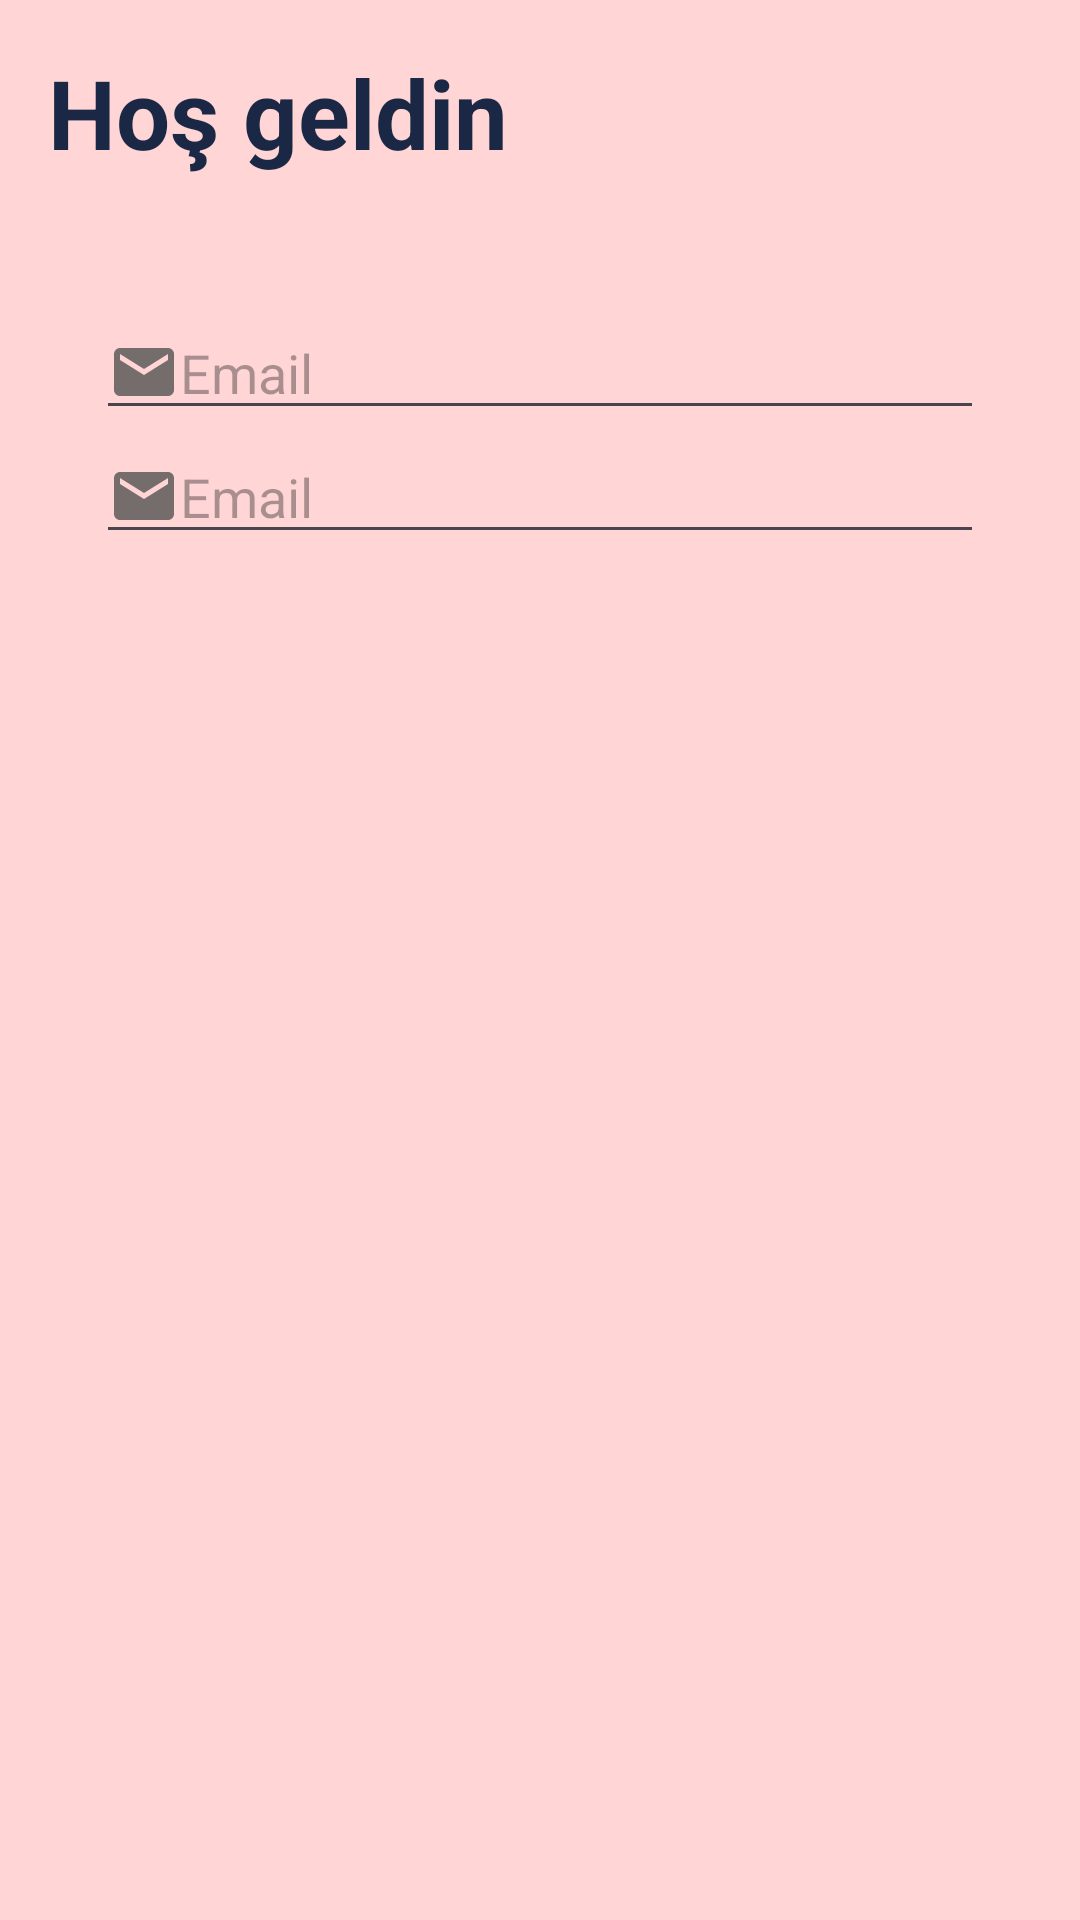

Android layout source for this screen:
<!-- AndroidManifest.xml: application theme Theme.SurveyApp -->
<!-- res/layout/fragment_personal_information.xml -->
<?xml version="1.0" encoding="utf-8"?>
<LinearLayout xmlns:android="http://schemas.android.com/apk/res/android"
    xmlns:tools="http://schemas.android.com/tools"
    android:layout_width="match_parent"
    android:layout_height="match_parent"
    android:orientation="vertical"
    tools:context=".ui.PersonalInformationFragment"
    android:background="#FFD5D5">

    <TextView
        android:layout_width="wrap_content"
        android:layout_height="wrap_content"
        android:layout_marginStart="16dp"
        android:layout_marginTop="16dp"
        android:text="Hoş geldin"
        android:textColor="#1a2845"
        android:textSize="32sp"
        android:textStyle="bold" />

    <TextView
        android:id="@+id/fragmentPersonalInformation_twName"
        android:layout_width="match_parent"
        android:layout_height="wrap_content"
        android:layout_marginStart="16dp"
        android:layout_marginEnd="16dp"
        android:textColor="#1a2845"
        android:textSize="32sp"
        android:textStyle="bold" />

    <EditText
        android:layout_width="match_parent"
        android:layout_height="wrap_content"
        android:layout_marginStart="32dp"
        android:layout_marginEnd="32dp"
        android:drawableStart="@drawable/baseline_email_24"
        android:ems="10"
        android:hint="Email"
        android:inputType="textPersonName" />

    <EditText
        android:layout_width="match_parent"
        android:layout_height="wrap_content"
        android:layout_marginStart="32dp"
        android:layout_marginEnd="32dp"
        android:drawableStart="@drawable/baseline_email_24"
        android:ems="10"
        android:hint="Email"
        android:inputType="textPersonName" />


</LinearLayout>
<!-- resources referenced by this layout -->
<resources>
  <!-- drawable baseline_email_24 (drawable) -->
  <vector xmlns:android="http://schemas.android.com/apk/res/android"
      android:width="24dp"
      android:height="24dp"
      android:tint="#756C6C"
      android:viewportWidth="24"
      android:viewportHeight="24">
      <path
          android:fillColor="#FFFFFF"
          android:pathData="M20,4L4,4c-1.1,0 -1.99,0.9 -1.99,2L2,18c0,1.1 0.9,2 2,2h16c1.1,0 2,-0.9 2,-2L22,6c0,-1.1 -0.9,-2 -2,-2zM20,8l-8,5 -8,-5L4,6l8,5 8,-5v2z" />
  </vector>
  <style name="Theme.SurveyApp" parent="Base.Theme.SurveyApp" />
  <style name="Base.Theme.SurveyApp" parent="Theme.Material3.DayNight.NoActionBar">
          
          
          <item name="colorPrimary">#E48FBE</item>
          <item name="colorSecondary">#E48FBE</item>
          <item name="colorPrimaryDark">#9394E3</item>
          <item name="colorAccent">@color/pink</item>
      </style>
  <color name="pink">#E48FBE</color>
</resources>
